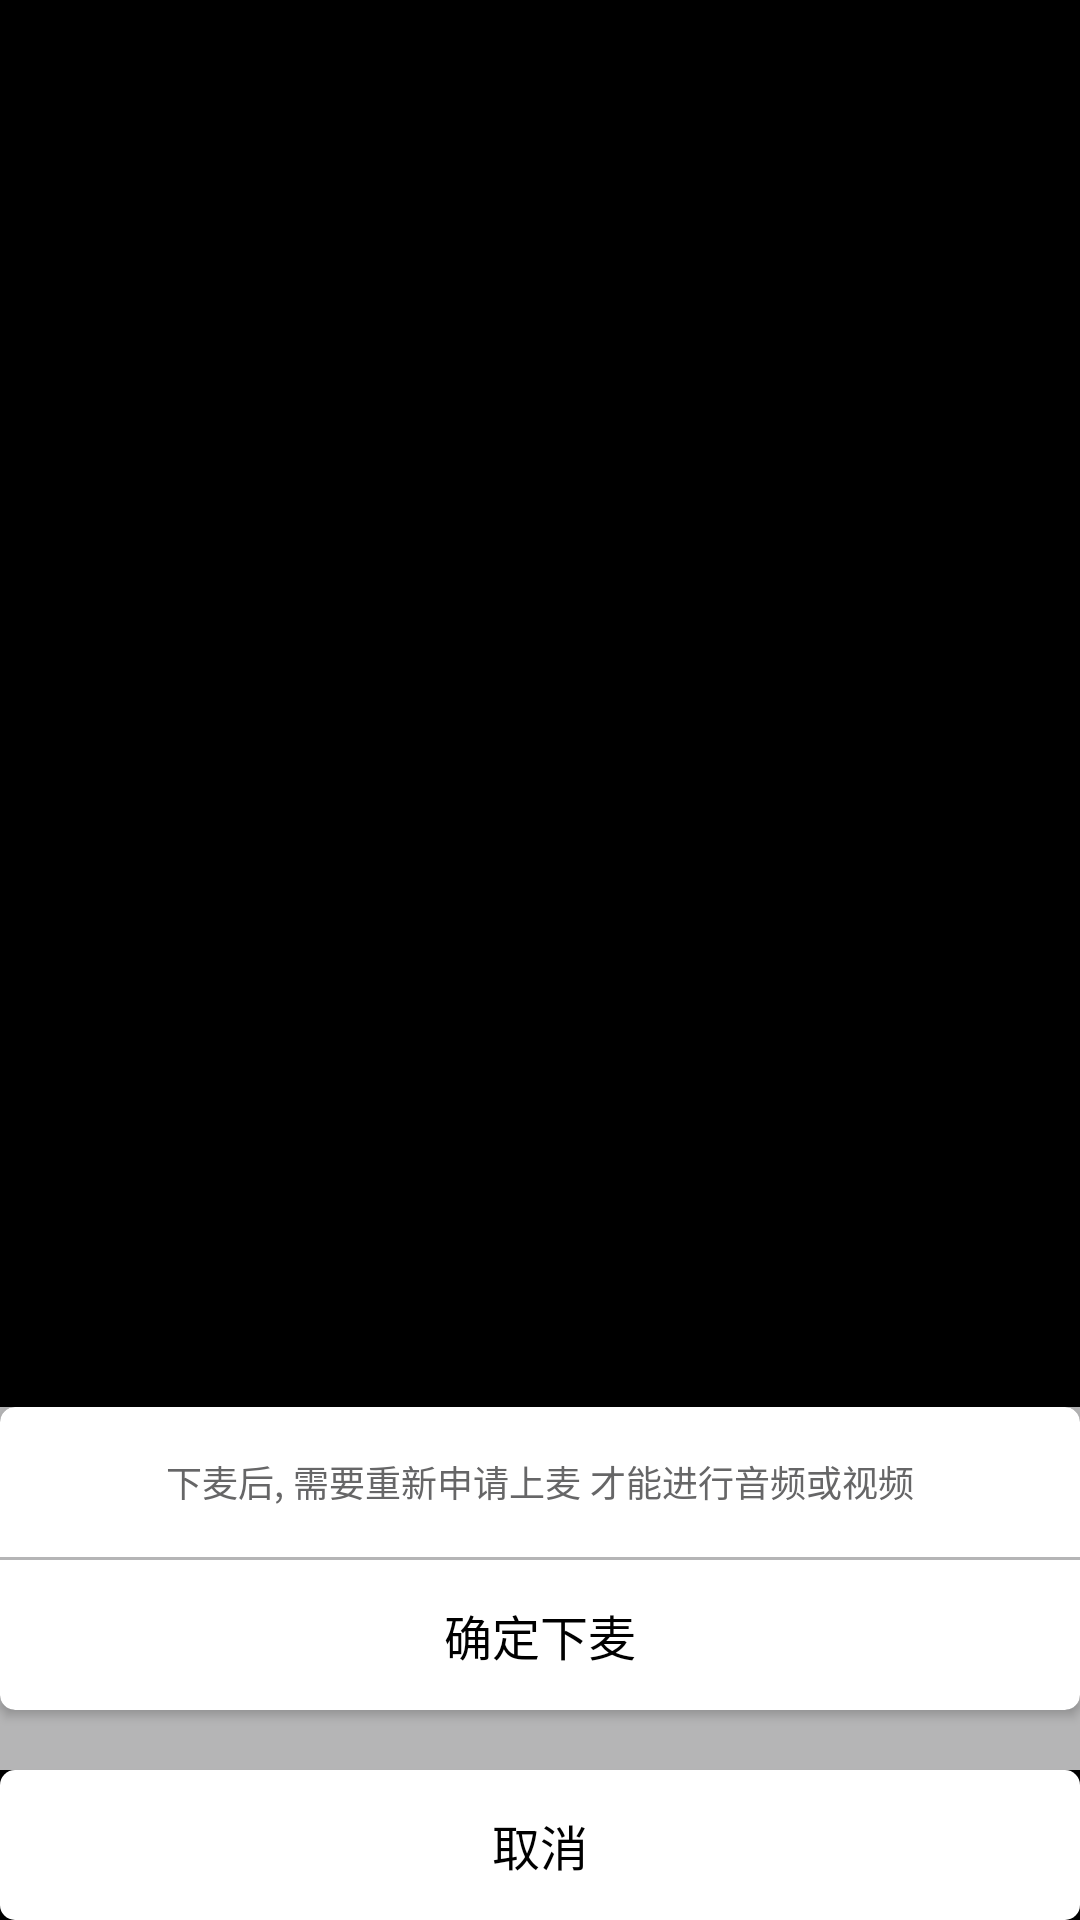

Reconstruct the res/layout file that produces this screen, plus the resources it refers to.
<!-- AndroidManifest.xml: application theme Theme.AppStartLoadTranslucent -->
<!-- res/layout/fragment_off_wheat.xml -->
<?xml version="1.0" encoding="utf-8"?>
<android.support.constraint.ConstraintLayout xmlns:android="http://schemas.android.com/apk/res/android"
    android:layout_width="match_parent"
    android:layout_height="match_parent"
    xmlns:app="http://schemas.android.com/apk/res-auto"
    xmlns:tools="http://schemas.android.com/tools">
    <LinearLayout
        android:id="@+id/card_view_layout_hangup"
        android:layout_width="match_parent"
        android:layout_height="121dp"
        android:orientation="vertical"
        android:background="@color/gray_pressed"
        app:layout_constraintBottom_toTopOf="@id/card_view_two">
        <android.support.v7.widget.CardView
            android:id="@+id/card_view_one"
            android:layout_width="match_parent"
            android:layout_height="wrap_content"
            android:layout_gravity="center"
            android:layout_marginBottom="10dp"
            app:cardCornerRadius="5dp">
            <TextView
                android:id="@+id/hangup_info"
                android:layout_width="match_parent"
                android:layout_height="50dp"
                android:background="#fff"
                android:foreground="@drawable/em_ripple_click_gray"
                android:gravity="center"
                android:textColor="@color/gray_normal"
                android:textSize="12sp"
                android:text="下麦后, 需要重新申请上麦 才能进行音频或视频" />
            <TextView
                android:id="@+id/btn_line"
                android:layout_width="match_parent"
                android:layout_height="1dp"
                android:layout_marginTop="50dp"
                android:background="@color/gray_pressed"
                android:textSize="16sp" />
            <TextView
                android:id="@+id/btn_off_wheat"
                android:layout_width="match_parent"
                android:layout_height="50dp"
                android:layout_marginTop="51dp"
                android:layout_below="@id/cancel_mute"
                android:background="#fff"
                android:foreground="@drawable/em_ripple_click_gray"
                android:gravity="center"
                android:text="确定下麦"
                android:textColor="@color/black_deep"
                android:textSize="16sp" />
        </android.support.v7.widget.CardView>
    </LinearLayout>
    <android.support.v7.widget.CardView
        android:id="@+id/card_view_two"
        android:layout_width="match_parent"
        android:layout_height="50dp"
        android:layout_gravity="center"
        app:layout_constraintLeft_toLeftOf="parent"
        app:layout_constraintRight_toRightOf="parent"
        app:layout_constraintBottom_toBottomOf="parent"
        app:cardCornerRadius="5dp">
        <TextView
            android:id="@+id/bnt_cancel_option"
            android:layout_width="match_parent"
            android:layout_height="50dp"
            android:layout_marginBottom="34dp"
            android:text="取消"
            android:gravity="center"
            android:textColor="@color/black_deep"
            android:textSize="16sp"
            android:background="#fff"
            android:foreground="@drawable/em_ripple_click_gray"/>
    </android.support.v7.widget.CardView>
    
</android.support.constraint.ConstraintLayout>
<!-- resources referenced by this layout -->
<resources>
  <color name="black_deep">#FF000000</color>
  <color name="gray_normal">#666667</color>
  <color name="gray_pressed">#b5b5b6</color>
  <!-- drawable em_ripple_click_gray (drawable-v21) -->
  <?xml version="1.0" encoding="utf-8"?>
  <ripple xmlns:android="http://schemas.android.com/apk/res/android" android:color="@color/gray_normal">
  
  </ripple>
  <style name="Theme.AppStartLoadTranslucent" parent="android:Theme">
          <item name="android:windowIsTranslucent">true</item>
          <item name="android:windowNoTitle">true</item>
      </style>
</resources>
